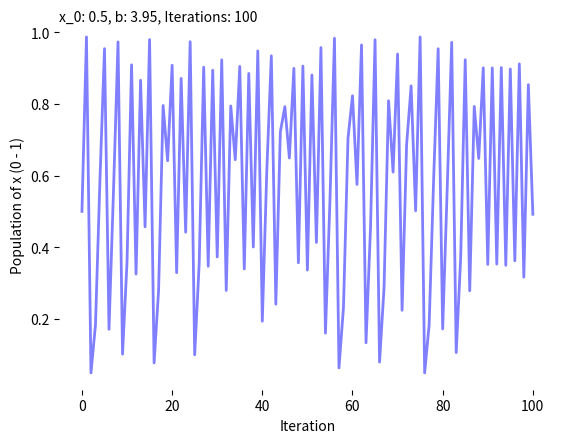

Here is the Python script that generated this plot:
import numpy as np
from scipy.integrate import odeint
import matplotlib.pyplot as plt
from pylab import *
import pandas as pd

x_0 = 0.5 #Initial population
b = 3.95 #fecundity rate

iN = 100 #Number of iterations
i = 0 #Initialising iterations

iL = [x_0] #Initialising iteration list

x = x_0
while i < iN:
    i = i + 1
    
    x = b * x * (1 - x)

    iL.append(x) #Creating iteration array

print(iL)
print(len(iL))

yy = iL
xx = np.linspace(0, iN, iN + 1)
print(yy)
print(xx)

fig = plt.figure(facecolor='w')
ax = fig.add_subplot(111, axisbelow=True)
ax.plot(xx, yy, 'b', alpha=0.5, lw=2, label='Susceptible')
ax.set_xlabel('Iteration')
ax.set_ylabel('Population of x (0 - 1)')


lab = [
    "x_0: {}, ".format(x_0), 
    "b: {}, ".format(b),
    "Iterations: {} ".format(iN),
    ]
    
lab = ''.join(lab)
ax.annotate(lab, xy=(0, 1), xycoords='axes fraction')


for spine in ('top', 'right', 'bottom', 'left'):
    ax.spines[spine].set_visible(False)
#ax.grid(b=True, which='minor', c='black', lw=0.5, ls='-')
#ax.grid(b=True, which='major', c='black', lw=0.5, ls='-')
plt.show()